Image classification data set "imgs_others" (yujeong0/Auto_painting_program on GitHub). Class labels (8): apple, avocado, carrot, cherry, flower, leaf, shellfish, tomato.

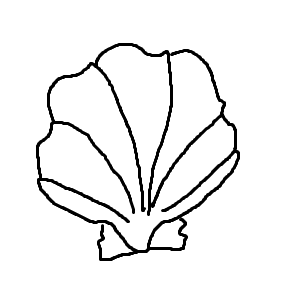
Label: shellfish

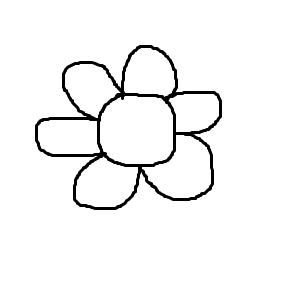
Label: flower

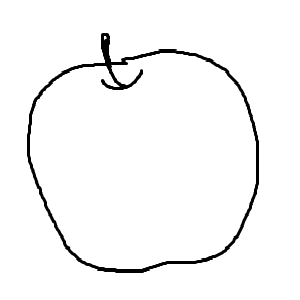
Label: apple

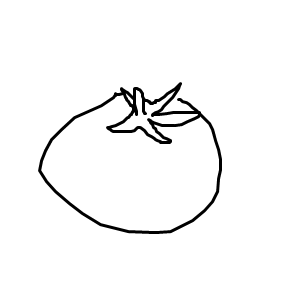
Label: tomato

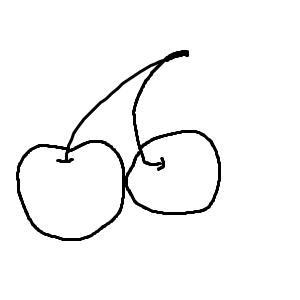
Label: cherry

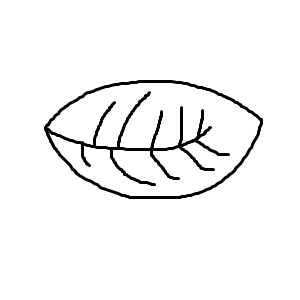
Label: leaf
